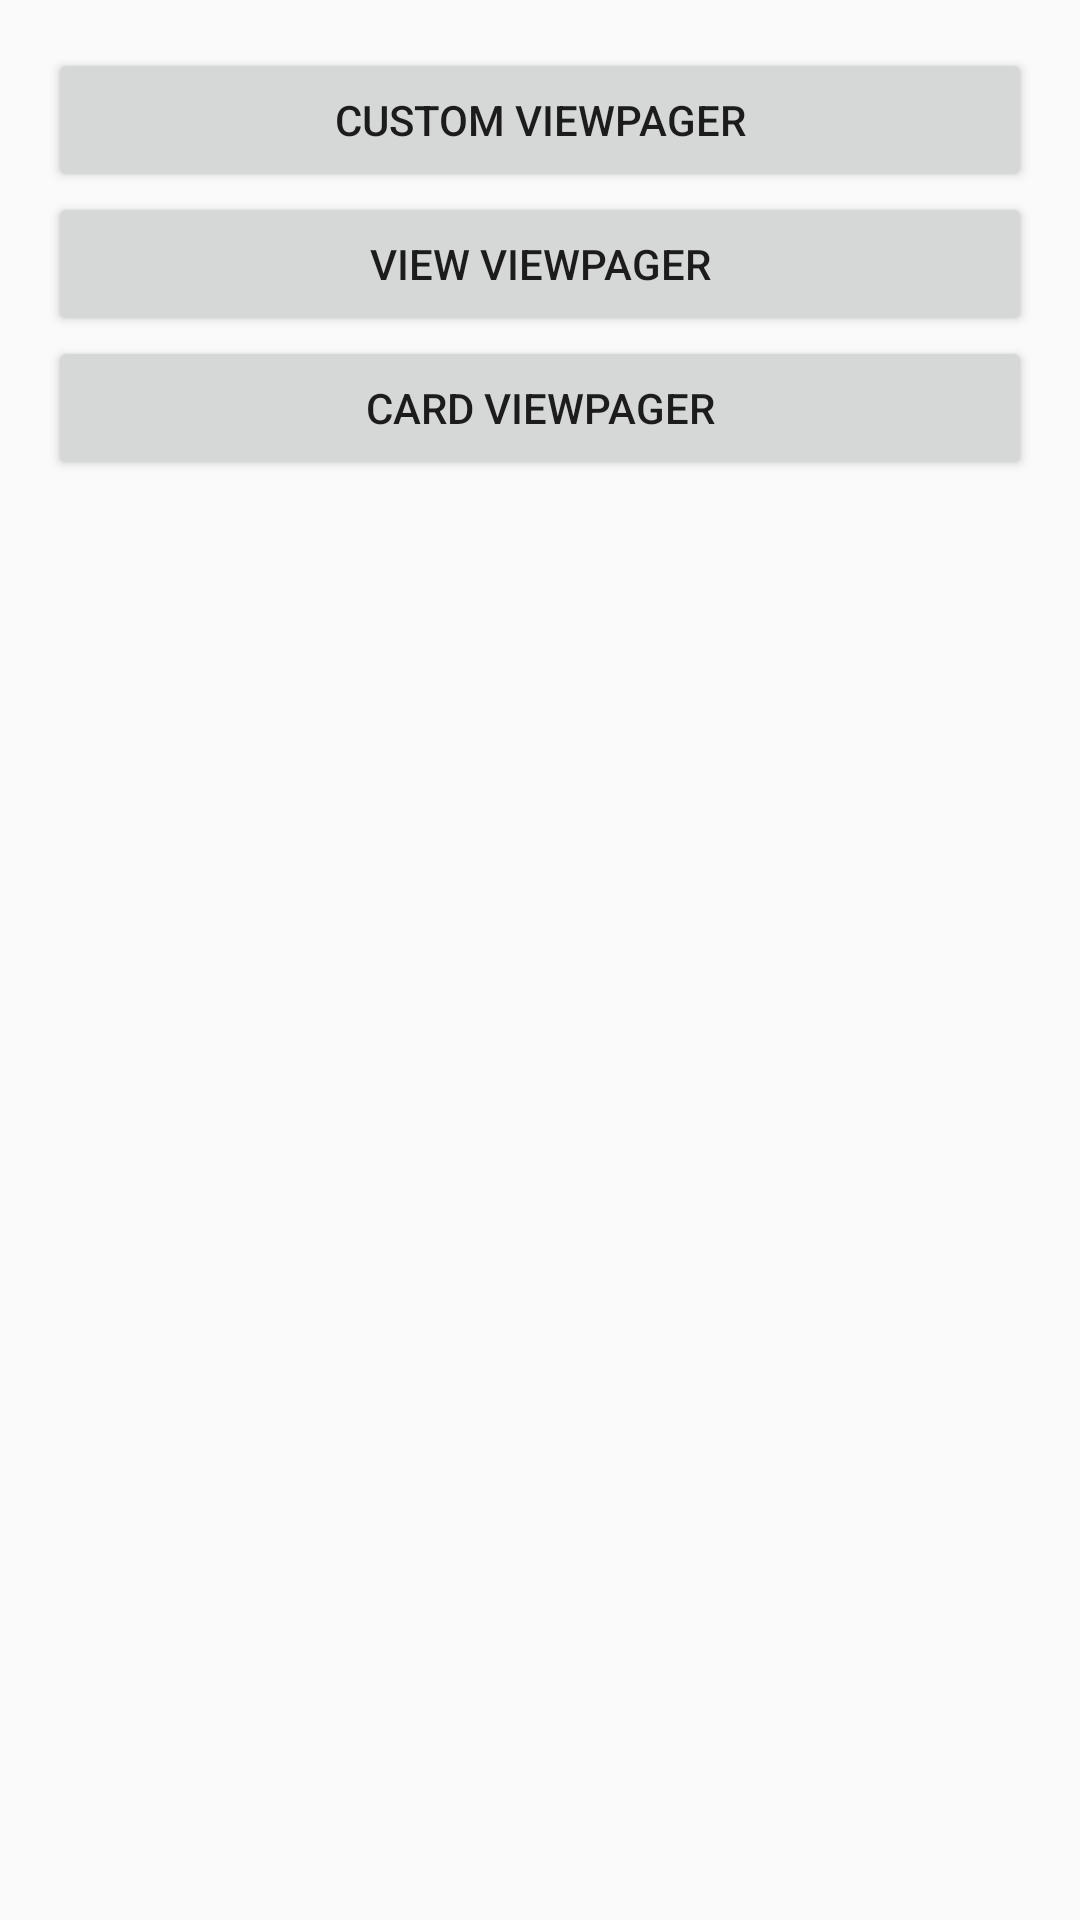

Reconstruct the res/layout file that produces this screen, plus the resources it refers to.
<!-- AndroidManifest.xml: application theme AppTheme -->
<!-- res/layout/activity_main.xml -->
<?xml version="1.0" encoding="utf-8"?>
<LinearLayout xmlns:android="http://schemas.android.com/apk/res/android"
    xmlns:tools="http://schemas.android.com/tools"
    android:id="@+id/activity_main"
    android:layout_width="match_parent"
    android:layout_height="match_parent"
    android:orientation="vertical"
    android:padding="@dimen/activity_vertical_margin"
    tools:context="com.example.asiantech.demoviewpagervideo.MainActivity">

    <Button
        android:id="@+id/customPager"
        android:layout_width="match_parent"
        android:layout_height="wrap_content"
        android:text="Custom ViewPager" />

    <Button
        android:id="@+id/viewPager"
        android:layout_width="match_parent"
        android:layout_height="wrap_content"
        android:text="View ViewPager" />

    <Button
        android:id="@+id/btnCardPager"
        android:layout_width="match_parent"
        android:layout_height="wrap_content"
        android:text="Card ViewPager" />
</LinearLayout>
<!-- resources referenced by this layout -->
<resources>
  <dimen name="activity_vertical_margin">16dp</dimen>
  <style name="AppTheme" parent="Theme.AppCompat.Light.DarkActionBar">
          
          <item name="colorPrimary">@color/colorPrimary</item>
          <item name="colorPrimaryDark">@color/colorPrimaryDark</item>
          <item name="colorAccent">@color/colorAccent</item>
      </style>
  <color name="colorPrimary">#3F51B5</color>
  <color name="colorPrimaryDark">#303F9F</color>
  <color name="colorAccent">#FF4081</color>
</resources>
